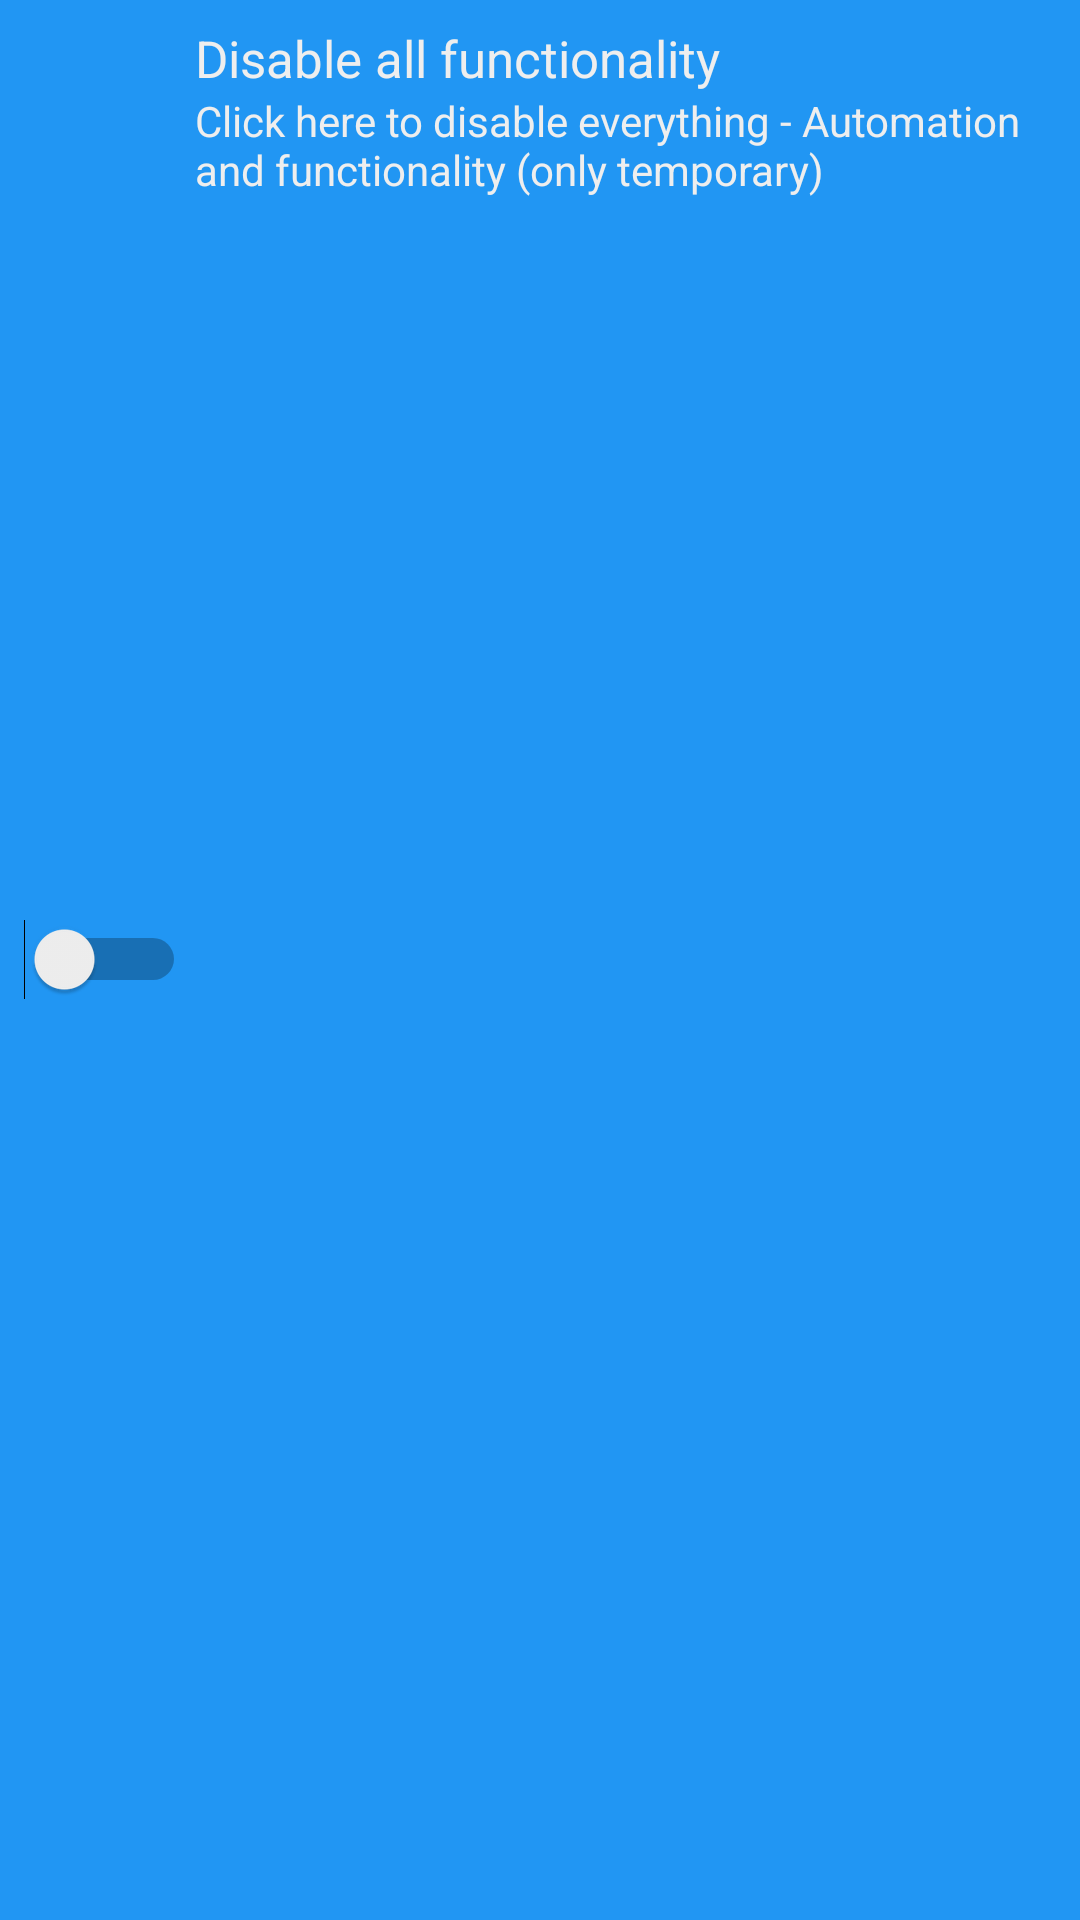

Layout XML and referenced resources for this Android screen:
<!-- AndroidManifest.xml: application theme AppTheme -->
<!-- res/layout/main_cardview.xml -->
<?xml version="1.0" encoding="utf-8"?>
<RelativeLayout xmlns:android="http://schemas.android.com/apk/res/android"
    android:layout_width="match_parent"
    android:layout_height="wrap_content"
    android:orientation="vertical"
    android:padding="8dp">

    <Switch
        android:id="@+id/cardview_switch"
        android:layout_width="wrap_content"
        android:layout_height="wrap_content"
        android:layout_centerVertical="true" />

    <TextView
        android:id="@+id/title"
        android:layout_width="wrap_content"
        android:layout_height="wrap_content"
        android:layout_marginLeft="3dp"
        android:layout_marginStart="3dp"
        android:layout_toEndOf="@id/cardview_switch"
        android:layout_toRightOf="@id/cardview_switch"
        android:text="@string/cardview_title"
        android:textSize="17sp" />

    <TextView
        android:id="@+id/text"
        android:layout_width="match_parent"
        android:layout_height="wrap_content"
        android:layout_below="@id/title"
        android:layout_marginLeft="3dp"
        android:layout_marginStart="3dp"
        android:layout_toEndOf="@id/cardview_switch"
        android:layout_toRightOf="@id/cardview_switch"
        android:text="@string/cardview_text" />

</RelativeLayout>
<!-- resources referenced by this layout -->
<resources>
  <string name="cardview_text">Click here to disable everything - Automation and functionality (only temporary)</string>
  <string name="cardview_title">Disable all functionality</string>
  <style name="AppTheme" parent="Theme.AppCompat.Light.DarkActionBar">
          <item name="colorPrimary">@color/colorPrimary</item>
          <item name="colorPrimaryDark">@color/colorPrimaryDark</item>
          <item name="colorAccent">#B2EBF2</item>
          <item name="android:windowBackground">@drawable/background_default</item>
          <item name="android:colorBackground">@color/defaultBackgroundColor</item>
  
          <item name="android:textColor">#EEEEEE</item>
          <item name="android:textColorPrimary">#EEEEEE</item>
          <item name="android:textColorSecondary">#EEEEEE</item>
          <item name="android:textColorHighlight">#EEEEEE</item>
          <item name="android:editTextColor">#EEEEEE</item>
          <item name="cardColor">#42A5F5</item>
          <item name="cardStrokeColor">#42A5F5</item>
          <item name="inputElementColor">#42A5F5</item>
  
          <item name="android:dialogTheme">@style/DialogTheme</item>
          <item name="android:alertDialogTheme">@style/DialogTheme</item>
          <item name="dialogTheme">@style/DialogTheme</item>
          <item name="alertDialogTheme">@style/DialogTheme</item>
          <item name="preferenceTheme">@style/PreferenceTheme</item>
  
      </style>
  <color name="colorPrimary">#3F51B5</color>
  <color name="colorPrimaryDark">#303F9F</color>
  <!-- drawable background_default (drawable) -->
  <?xml version="1.0" encoding="utf-8"?>
  <color xmlns:android="http://schemas.android.com/apk/res/android" android:color="#2196F3">
  
  </color>
  <color name="defaultBackgroundColor">#2196F3</color>
  <style name="DialogTheme" parent="Theme.AppCompat.Light.Dialog.Alert">
          <item name="colorPrimary">@color/colorPrimary</item>
          <item name="colorPrimaryDark">@color/colorPrimaryDark</item>
          <item name="colorAccent">#B2EBF2</item>
          <item name="keyResource">@drawable/ic_action_key</item>
          <item name="android:windowBackground">@drawable/background_default</item>
  
          <item name="android:textColor">#EEEEEE</item>
          <item name="android:textColorPrimary">#EEEEEE</item>
          <item name="android:textColorSecondary">#EEEEEE</item>
          <item name="android:textColorHighlight">#EEEEEE</item>
          <item name="android:textColorTertiary">#EEEEEE</item>
          <item name="android:textColorAlertDialogListItem">#EEEEEE</item>
          <item name="textColorAlertDialogListItem">#EEEEEE</item>
          <item name="android:editTextColor">#EEEEEE</item>
  
          <item name="color">#EEEEEE</item>
  
          <item name="cardColor">#42A5F5</item>
          <item name="cardStrokeColor">#42A5F5</item>
          <item name="inputElementColor">#42A5F5</item>
      </style>
  <style name="PreferenceTheme" parent="PreferenceThemeOverlay.v14.Material">
          <item name="colorPrimary">@color/colorPrimary</item>
          <item name="colorPrimaryDark">@color/colorPrimaryDark</item>
          <item name="colorAccent">#B2EBF2</item>
          <item name="android:windowBackground">@drawable/background_default</item>
  
          <item name="android:textColor">@color/preference_primary_color</item>
          <item name="android:textColorPrimary">@color/preference_primary_color</item>
          <item name="android:textColorSecondary">@color/preference_primary_color</item>
          <item name="android:textColorHighlight">@color/preference_primary_color</item>
          <item name="android:editTextColor">@color/preference_primary_color</item>
  
          <item name="cardColor">#42A5F5</item>
          <item name="cardStrokeColor">#42A5F5</item>
          <item name="inputElementColor">#42A5F5</item>
  
          <item name="android:dialogTheme">@style/DialogTheme</item>
          <item name="android:alertDialogTheme">@style/DialogTheme</item>
          <item name="preferenceTheme">@style/PreferenceTheme</item>
      </style>
</resources>
